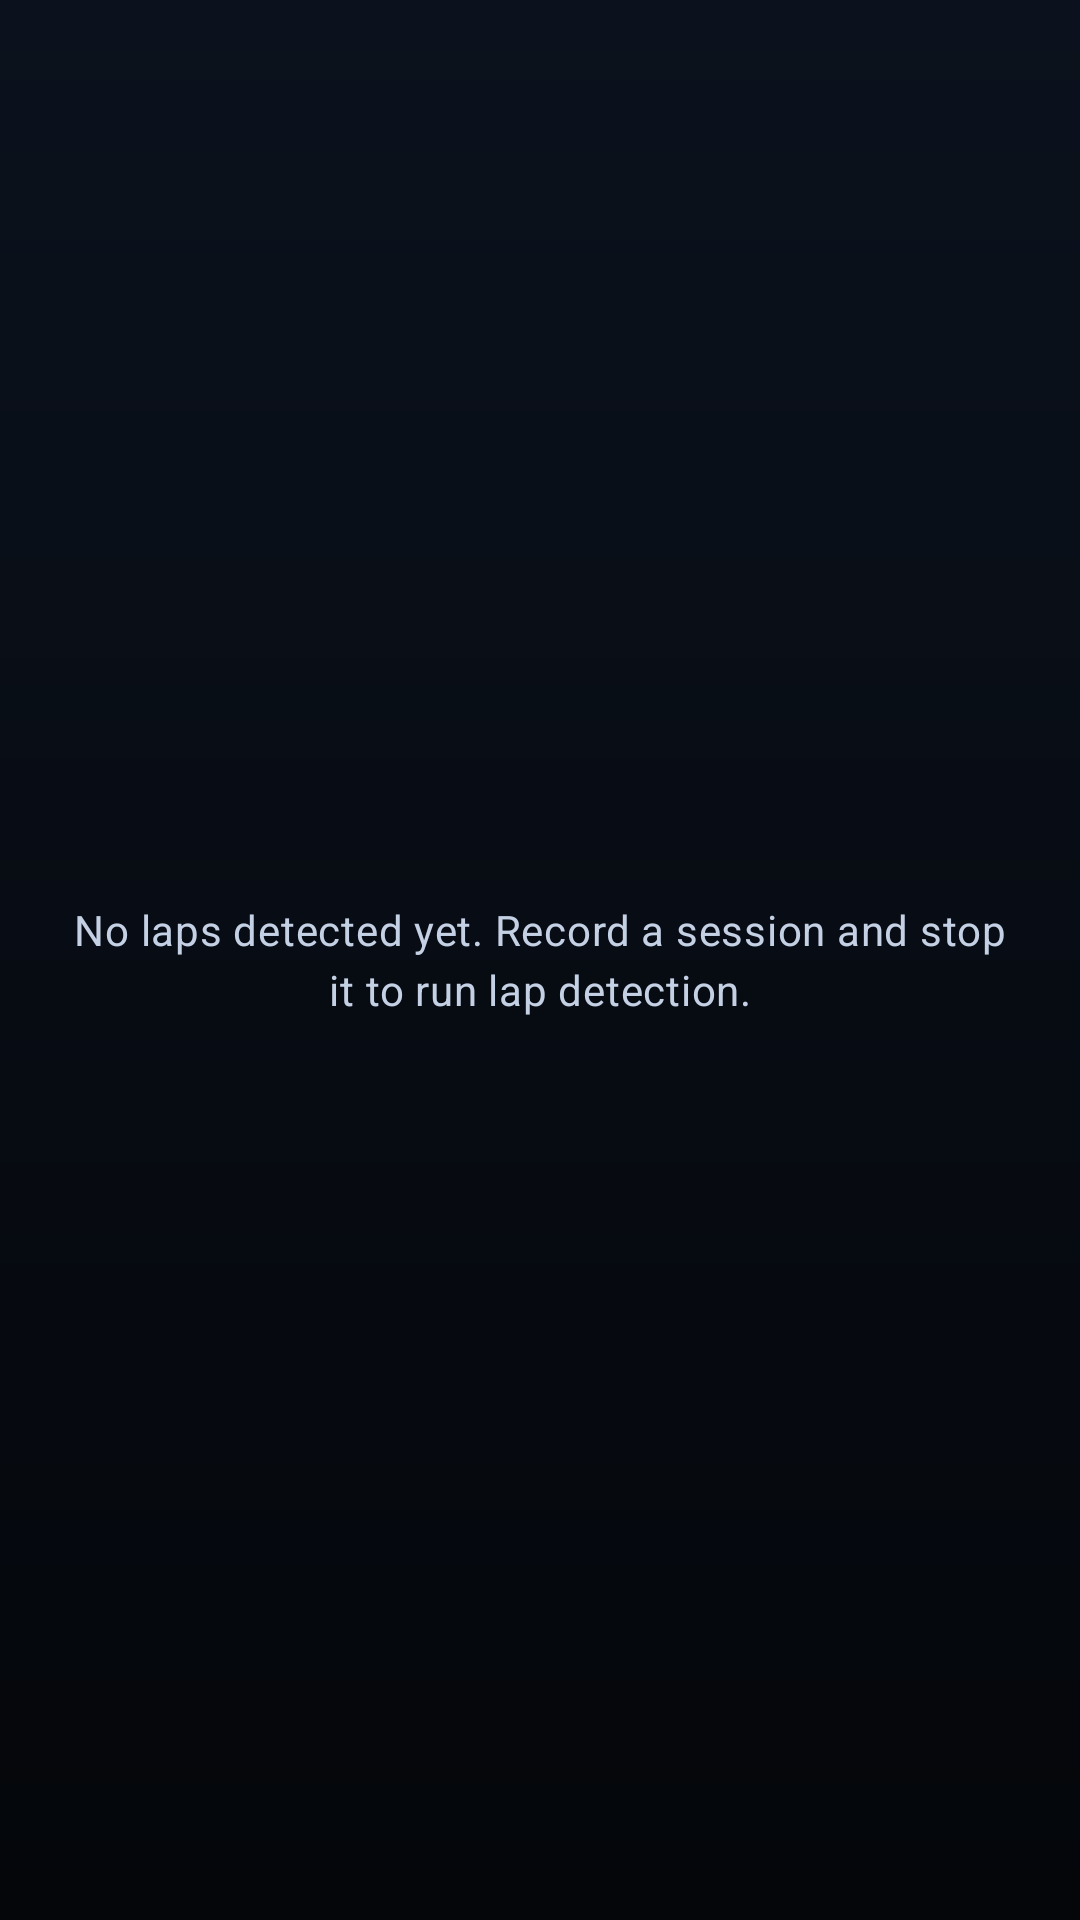

Here is an Android app screen rendered from its layout file. Give the layout XML and the strings, colors and styles it references.
<!-- AndroidManifest.xml: application theme Theme.KartingTracker -->
<!-- res/layout/fragment_laps.xml -->
<?xml version="1.0" encoding="utf-8"?>
<FrameLayout xmlns:android="http://schemas.android.com/apk/res/android"
    android:layout_width="match_parent"
    android:layout_height="match_parent"
    android:padding="@dimen/screen_padding">

    <androidx.recyclerview.widget.RecyclerView
        android:id="@+id/lapRecyclerView"
        android:layout_width="match_parent"
        android:layout_height="match_parent"
        android:clipToPadding="false"
        android:paddingBottom="16dp" />

    <TextView
        android:id="@+id/emptyStateLabel"
        android:layout_width="match_parent"
        android:layout_height="wrap_content"
        android:layout_gravity="center"
        android:gravity="center"
        android:text="@string/no_laps_detected"
        style="@style/KartingBodyMuted" />

</FrameLayout>
<!-- resources referenced by this layout -->
<resources>
  <dimen name="screen_padding">20dp</dimen>
  <string name="no_laps_detected">No laps detected yet. Record a session and stop it to run lap detection.</string>
  <style name="KartingBodyMuted" parent="TextAppearance.Material3.BodyMedium">
          <item name="android:textColor">@color/karting_text_secondary</item>
      </style>
  <style name="Theme.KartingTracker" parent="Theme.Material3.Light.NoActionBar">
          <item name="colorPrimary">@color/karting_primary</item>
          <item name="colorOnPrimary">@android:color/white</item>
          <item name="colorPrimaryContainer">@color/karting_surface_tint</item>
          <item name="colorOnPrimaryContainer">@color/karting_primary_dark</item>
          <item name="colorSecondary">@color/karting_secondary</item>
          <item name="colorOnSecondary">@android:color/white</item>
          <item name="colorSurface">@color/karting_panel</item>
          <item name="colorOnSurface">@color/karting_text_primary</item>
          <item name="colorSurfaceVariant">@color/karting_panel_alt</item>
          <item name="colorOutline">@color/karting_stroke</item>
          <item name="android:statusBarColor" tools:targetApi="l">@color/karting_dark</item>
          <item name="android:windowLightStatusBar" tools:targetApi="m">false</item>
          <item name="android:windowBackground">@drawable/bg_screen_surface</item>
      </style>
  <color name="karting_text_secondary">#C4D0E4</color>
  <color name="karting_primary">#2A6BFF</color>
  <color name="karting_surface_tint">#172234</color>
  <color name="karting_primary_dark">#194AC4</color>
  <color name="karting_secondary">#00B6D9</color>
  <color name="karting_panel">#0E141E</color>
  <color name="karting_text_primary">#F2F6FF</color>
  <color name="karting_panel_alt">#141C29</color>
  <color name="karting_stroke">#273347</color>
  <color name="karting_dark">#05070C</color>
  <!-- drawable bg_screen_surface (drawable) -->
  <?xml version="1.0" encoding="utf-8"?>
  <layer-list xmlns:android="http://schemas.android.com/apk/res/android">
      <item>
          <shape android:shape="rectangle">
              <gradient
                  android:angle="270"
                  android:startColor="#0B121D"
                  android:endColor="#04060A" />
          </shape>
      </item>
  </layer-list>
</resources>
